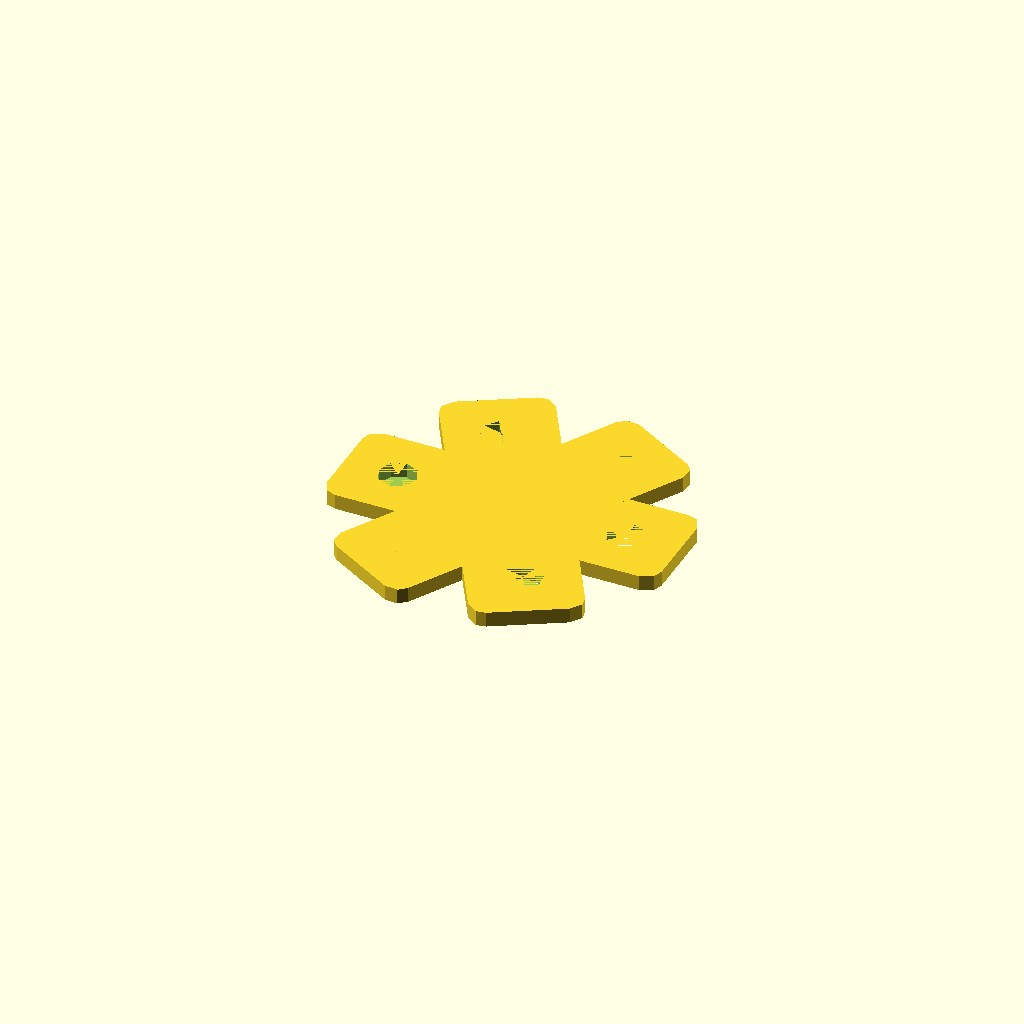
Cell 1: rendered with the file's own defaults.
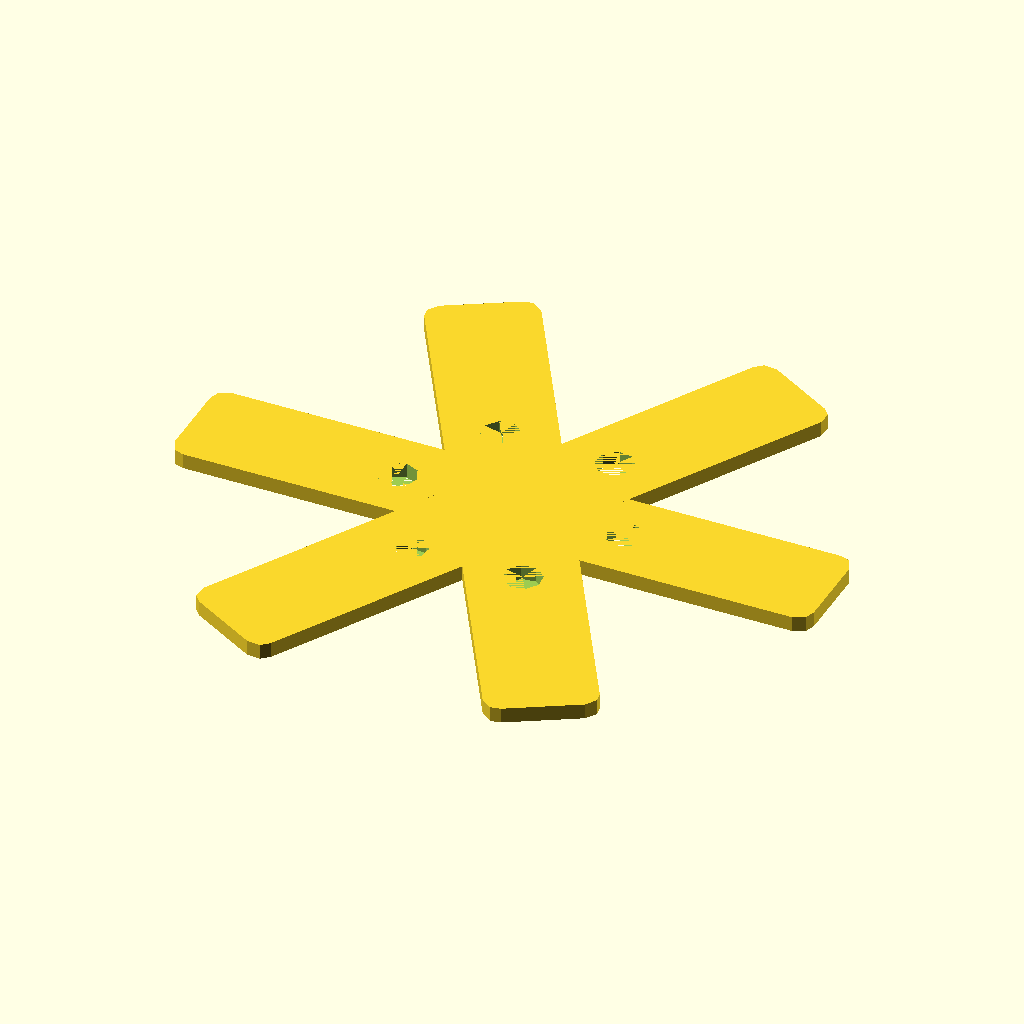
Cell 2: plate_length = 80 (everything else at default).
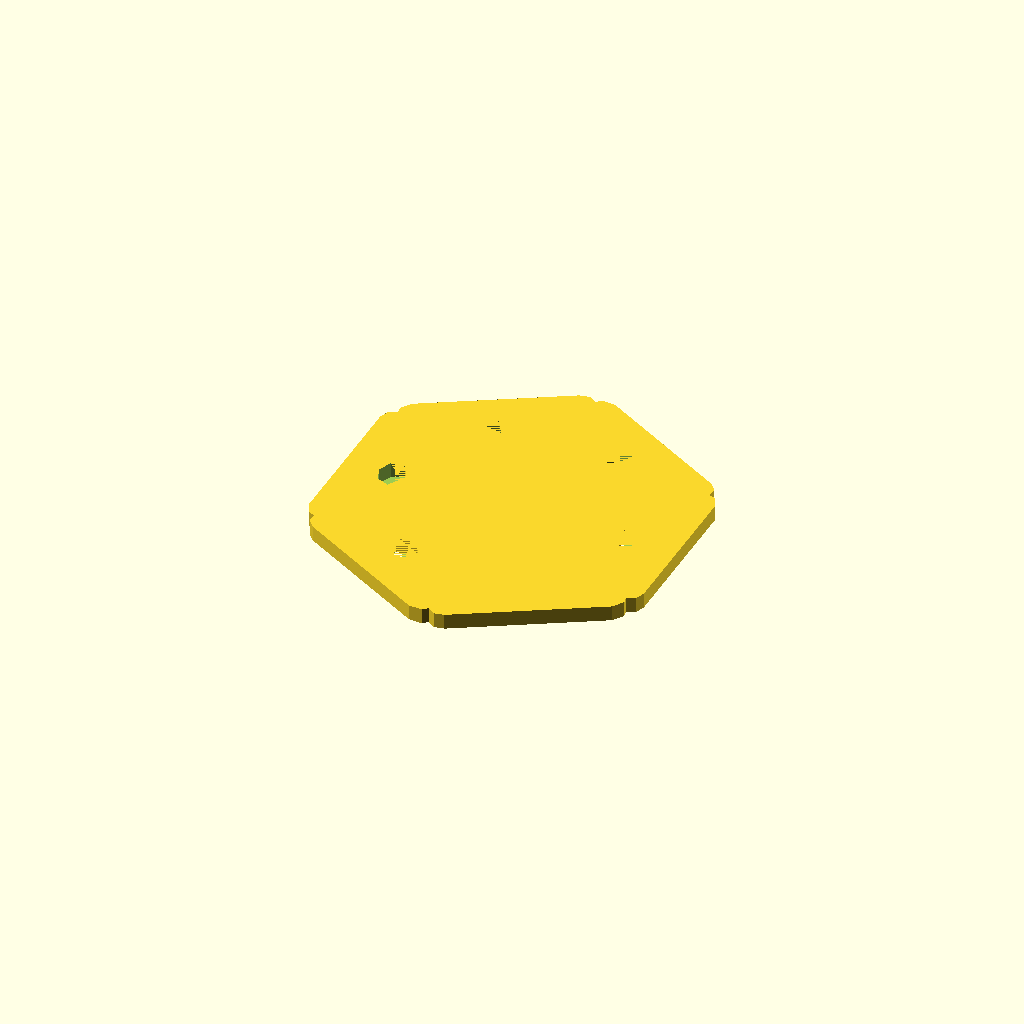
Cell 3: the same model with plate_width = 20.
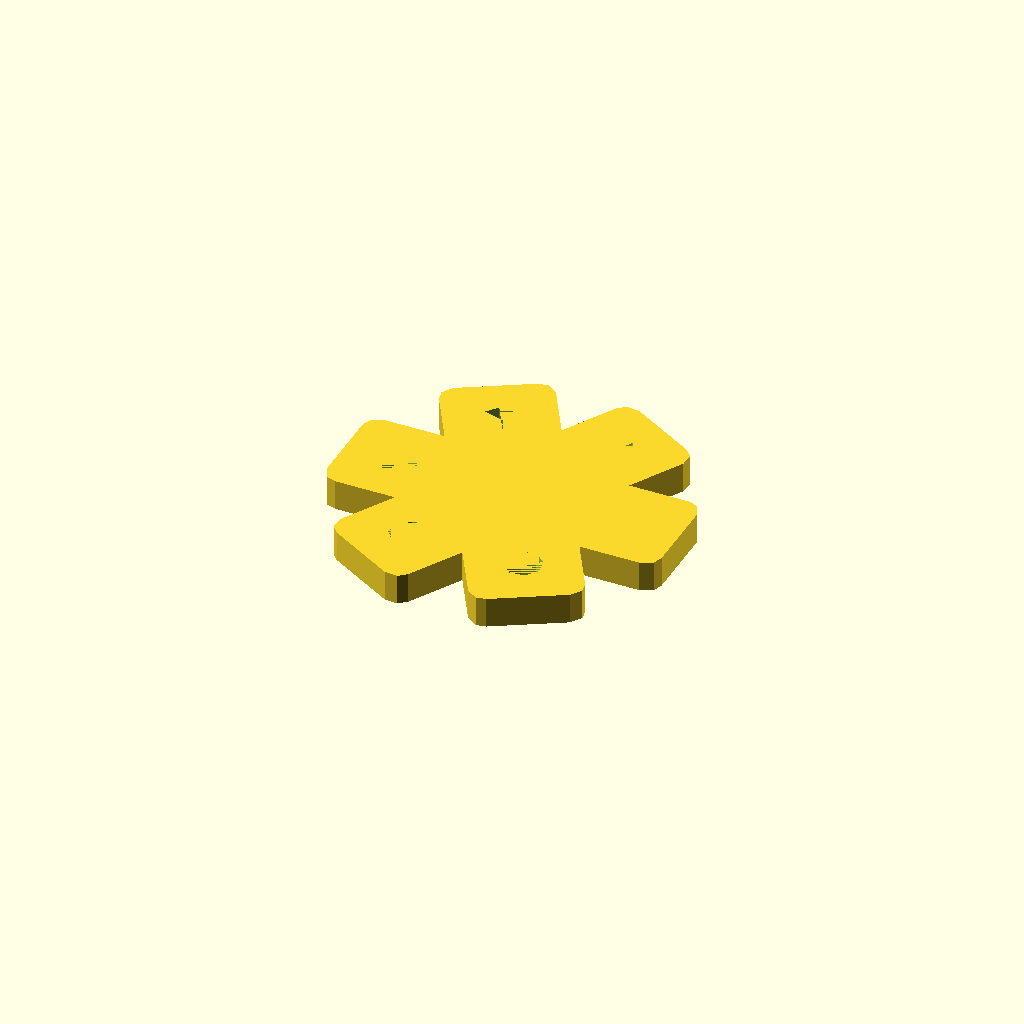
Cell 4: plate_thickness = 4 (everything else at default).
One fixed orthographic camera (rotation 55°, 0°, 25°; colour scheme Cornfield) for every cell.
The OpenSCAD source (deepcad_8037/0036/00367665/output_0/00367665.scad):

// Parameters for the link plate
plate_length = 40; // Length of the plate
plate_width = 10;  // Width of the plate
plate_thickness = 2; // Thickness of the plate
hole_diameter = 5; // Diameter of the holes
hole_spacing = 30; // Distance between the centers of the holes
curvature = 2; // Amount of curvature along the length

// Function to create a single link plate
module link_plate() {
    difference() {
        // Create the curved plate
        linear_extrude(height = plate_thickness) {
            offset(r = curvature) {
                square([plate_length, plate_width], center = true);
            }
        }
        // Create the holes
        translate([-hole_spacing / 2, 0, plate_thickness / 2])
            cylinder(r = hole_diameter / 2, h = plate_thickness, center = true);
        translate([hole_spacing / 2, 0, plate_thickness / 2])
            cylinder(r = hole_diameter / 2, h = plate_thickness, center = true);
    }
}

// Assemble the six link plates in a symmetrical arrangement
module flexible_coupling() {
    for (i = [0:5]) {
        rotate([0, 0, i * 60]) // Rotate each plate by 60 degrees
            translate([0, 0, 0]) // Keep all plates in the same vertical position
                link_plate();
    }
}

// Render the flexible coupling
flexible_coupling();
Parameter table extracted from the source (name, type, default, range or options):
plate_length: number, default 40
plate_width: number, default 10
plate_thickness: number, default 2
hole_diameter: number, default 5
hole_spacing: number, default 30
curvature: number, default 2
